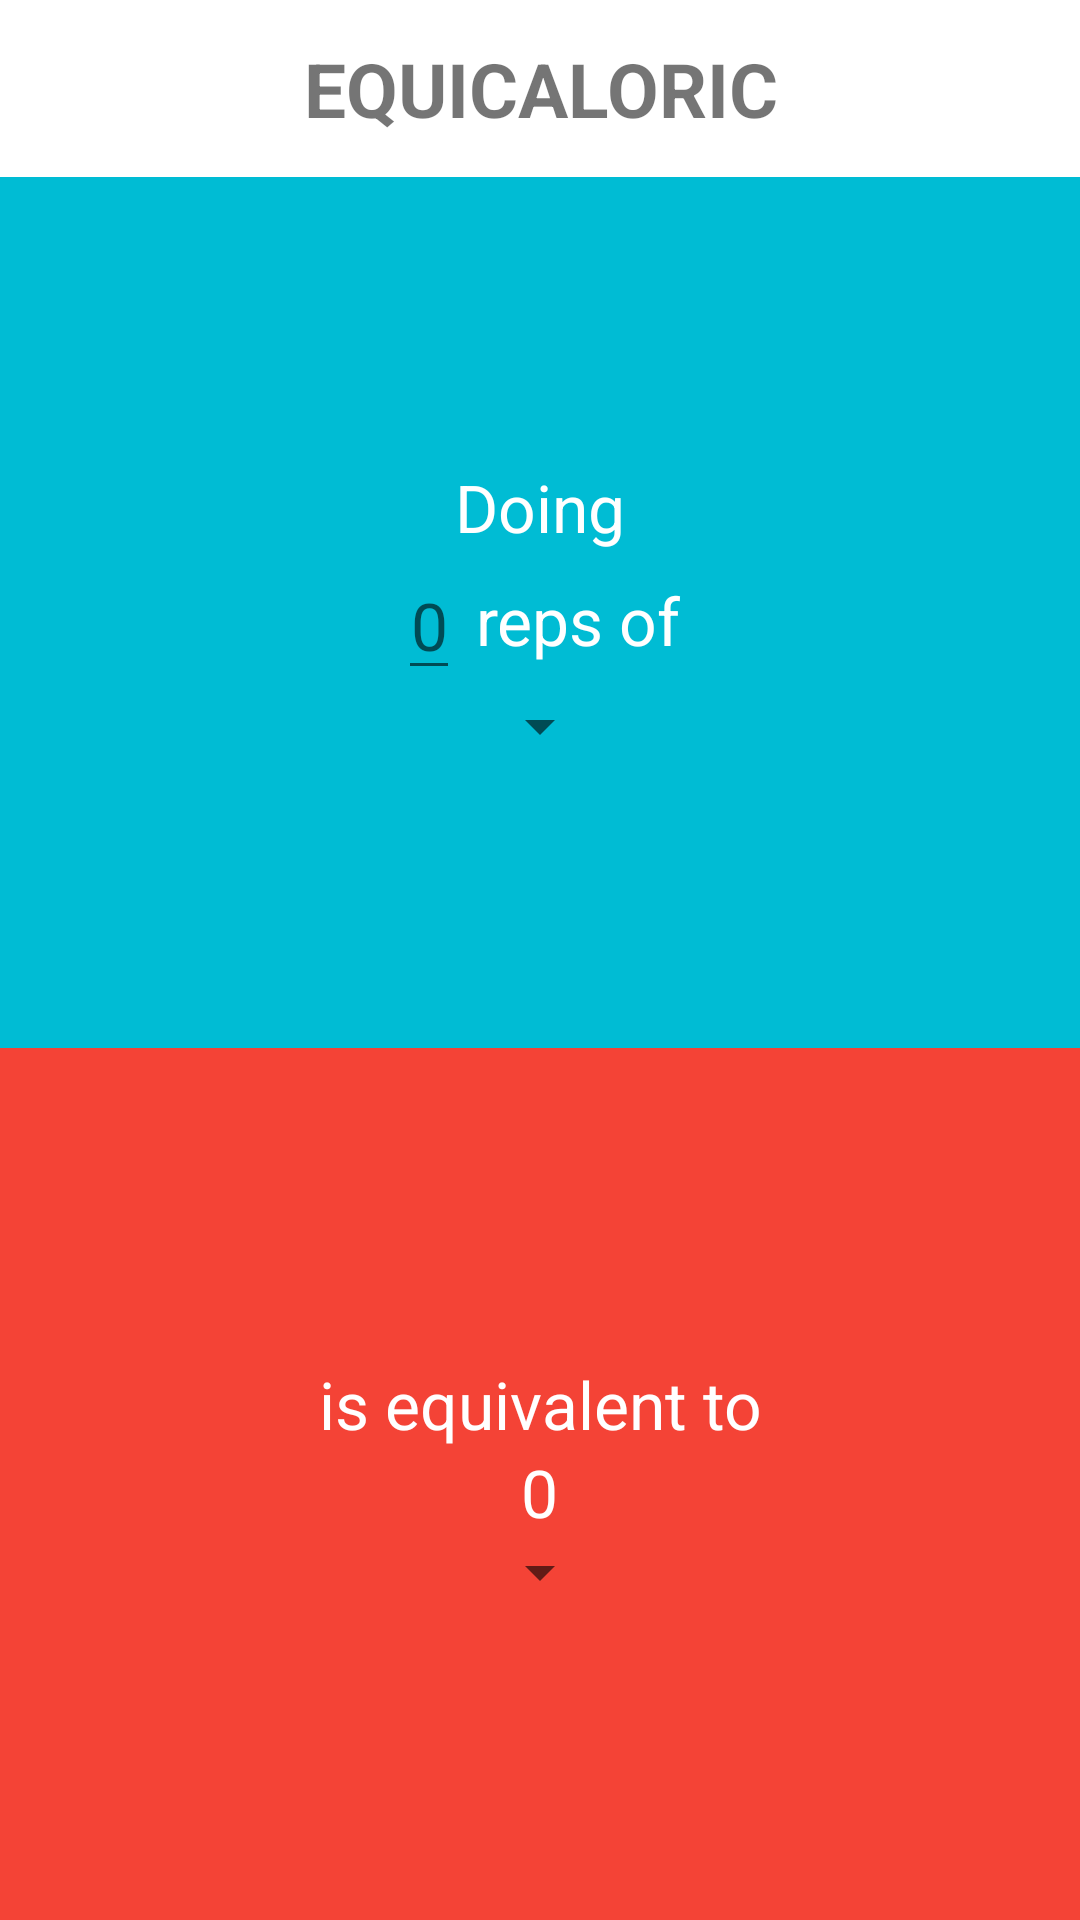

Reconstruct the res/layout file that produces this screen, plus the resources it refers to.
<!-- AndroidManifest.xml: application theme AppTheme -->
<!-- res/layout/activity_main.xml -->
<RelativeLayout xmlns:android="http://schemas.android.com/apk/res/android"
    xmlns:tools="http://schemas.android.com/tools" android:layout_width="match_parent"
    android:layout_height="match_parent"
    tools:context=".MainActivity">

    <TextView android:text="@string/app_name"
        android:id="@+id/title"
        android:layout_width="match_parent"
        android:layout_height="wrap_content"
        android:layout_alignParentTop="true"
        android:textSize="25sp"
        android:padding="12.5dp"
        android:gravity="center"
        android:textAllCaps="true"
        android:textStyle="bold"
        android:background="@color/white" />

    <LinearLayout
        android:id="@+id/content"
        android:orientation="vertical"
        android:layout_width="match_parent"
        android:layout_height="match_parent"
        android:layout_below="@id/title">

        <RelativeLayout
            android:id="@+id/top"
            android:orientation="vertical"
            android:layout_height="0px"
            android:layout_weight=".5"
            android:layout_width="match_parent"
            android:background="@color/primary">
            <LinearLayout
                android:id="@+id/top_content"
                android:orientation="vertical"
                android:layout_width="match_parent"
                android:layout_height="wrap_content"
                android:layout_centerHorizontal="true"
                android:layout_centerVertical="true"
                android:gravity="center" >
                <TextView android:text="@string/doing"
                    android:id="@+id/top_equals"
                    style="@style/Content"
                    android:layout_width="match_parent"
                    android:layout_height="wrap_content">
                </TextView>
                <LinearLayout
                    android:layout_width="match_parent"
                    android:layout_height="wrap_content"
                    android:orientation="horizontal"
                    android:gravity="center" >
                    <EditText
                        android:id="@+id/topNumField"
                        style="@style/ContentNumField"
                        android:layout_width="wrap_content"
                        android:layout_height="wrap_content"
                        android:hint="@string/top_num_hint"
                        android:maxLength="6"
                        android:gravity="center_horizontal"/>
                    <TextView android:text="@string/reps"
                        android:id="@+id/topUnits"
                        style="@style/Content"
                        android:layout_width="wrap_content"
                        android:layout_height="wrap_content">
                    </TextView>
                </LinearLayout>
                <Spinner
                    android:id="@+id/topSpinner"
                    android:layout_width="wrap_content"
                    android:layout_height="wrap_content"
                    android:spinnerMode="dialog"
                    android:gravity="center"
                    android:prompt="@string/exercise"
                    android:paddingTop="5dp"/>
            </LinearLayout>
        </RelativeLayout>

        <RelativeLayout
            android:id="@+id/bottom"
            android:orientation="vertical"
            android:layout_height="0px"
            android:layout_weight=".5"
            android:layout_width="match_parent"
            android:background="@color/accent">
            <LinearLayout
                android:id="@+id/bot_content"
                android:orientation="vertical"
                android:layout_width="match_parent"
                android:layout_height="wrap_content"
                android:layout_centerHorizontal="true"
                android:layout_centerVertical="true"
                android:gravity="center" >
                <TextView android:text="@string/equals"
                    android:id="@+id/bot_equals"
                    style="@style/Content"
                    android:layout_width="match_parent"
                    android:layout_height="wrap_content">
                </TextView>
                <LinearLayout
                    android:layout_width="match_parent"
                    android:layout_height="wrap_content"
                    android:orientation="horizontal"
                    android:gravity="center" >
                    <TextView android:text="@string/bot_num_def"
                        android:id="@+id/botNumField"
                        style="@style/Content"
                        android:layout_width="wrap_content"
                        android:layout_height="wrap_content"
                        android:gravity="center_horizontal">
                    </TextView>
                    <TextView
                        android:id="@+id/botUnits"
                        style="@style/Content"
                        android:layout_width="wrap_content"
                        android:layout_height="wrap_content">
                    </TextView>
                </LinearLayout>
                <Spinner
                    android:id="@+id/botSpinner"
                    android:layout_width="wrap_content"
                    android:layout_height="wrap_content"
                    android:spinnerMode="dialog"
                    android:gravity="center"
                    android:prompt="@string/exercise"
                    android:paddingTop="5dp"/>
            </LinearLayout>
        </RelativeLayout>

    </LinearLayout>

</RelativeLayout>
<!-- resources referenced by this layout -->
<resources>
  <item name="accent" type="color">#F44336</item>
  <item name="primary" type="color">#00BCD4</item>
  <item name="white" type="color">#FFFFFF</item>
  <string name="app_name">Equicaloric</string>
  <string name="bot_num_def">0</string>
  <string name="doing">Doing</string>
  <string name="equals">is equivalent to</string>
  <string name="exercise">Type of Exercise (or Equivalent Calories)</string>
  <string name="reps">\u0020reps of</string>
  <string name="top_num_hint">0</string>
  <style name="Content" parent="android:Widget.TextView">
          <item name="android:textSize">22sp</item>
          <item name="android:gravity">center</item>
          <item name="android:textColor">@color/white</item>
      </style>
  <style name="ContentNumField" parent="android:Widget.EditText">
          <item name="android:textSize">22sp</item>
          <item name="android:gravity">center</item>
          <item name="android:textColor">@color/white</item>
          <item name="android:inputType">number</item>
      </style>
  <style name="AppTheme" parent="android:Theme.Material.Light.NoActionBar">
          
          
          <item name="android:colorPrimary">@color/primary</item>
          
          <item name="android:colorPrimaryDark">@color/primary_dark</item>
          
          <item name="android:colorAccent">@color/accent</item>
      </style>
  <item name="primary_dark" type="color">#0097A7</item>
</resources>
